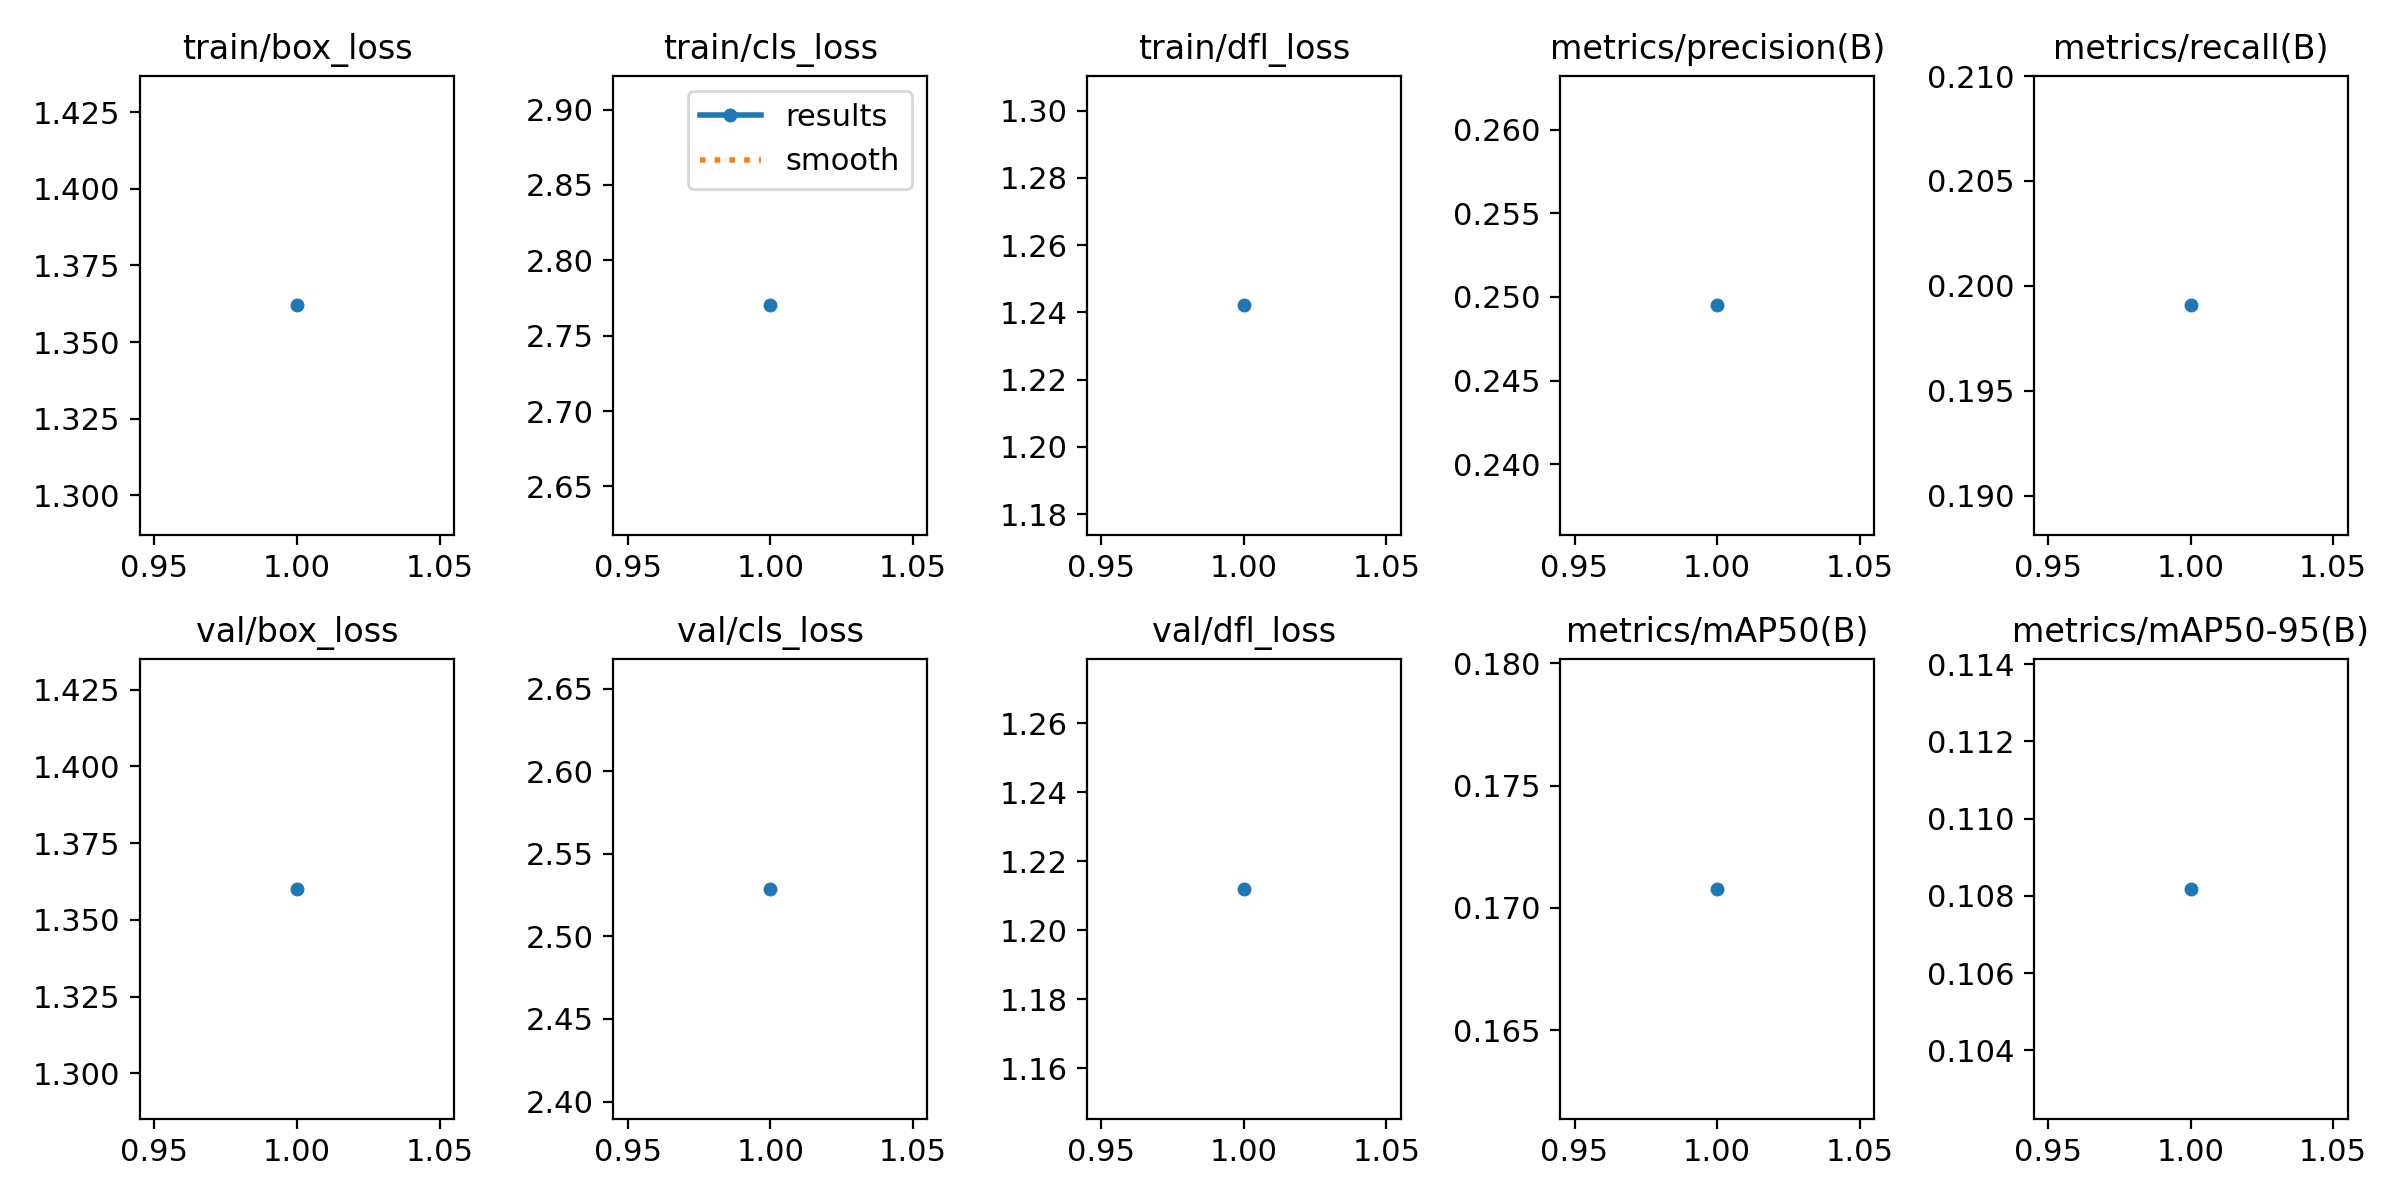

The file beside this chart, header and first rows:
epoch, train/box_loss, train/cls_loss, train/dfl_loss, metrics/precision(B), metrics/recall(B), metrics/mAP50(B), metrics/mAP50-95(B), val/box_loss, val/cls_loss, val/dfl_loss, lr/pg0, lr/pg1, lr/pg2
1, 1.362, 2.77, 1.242, 0.2495, 0.1991, 0.1708, 0.1082, 1.36, 2.529, 1.212, 0.0005549, 0.0005549, 0.0005549
